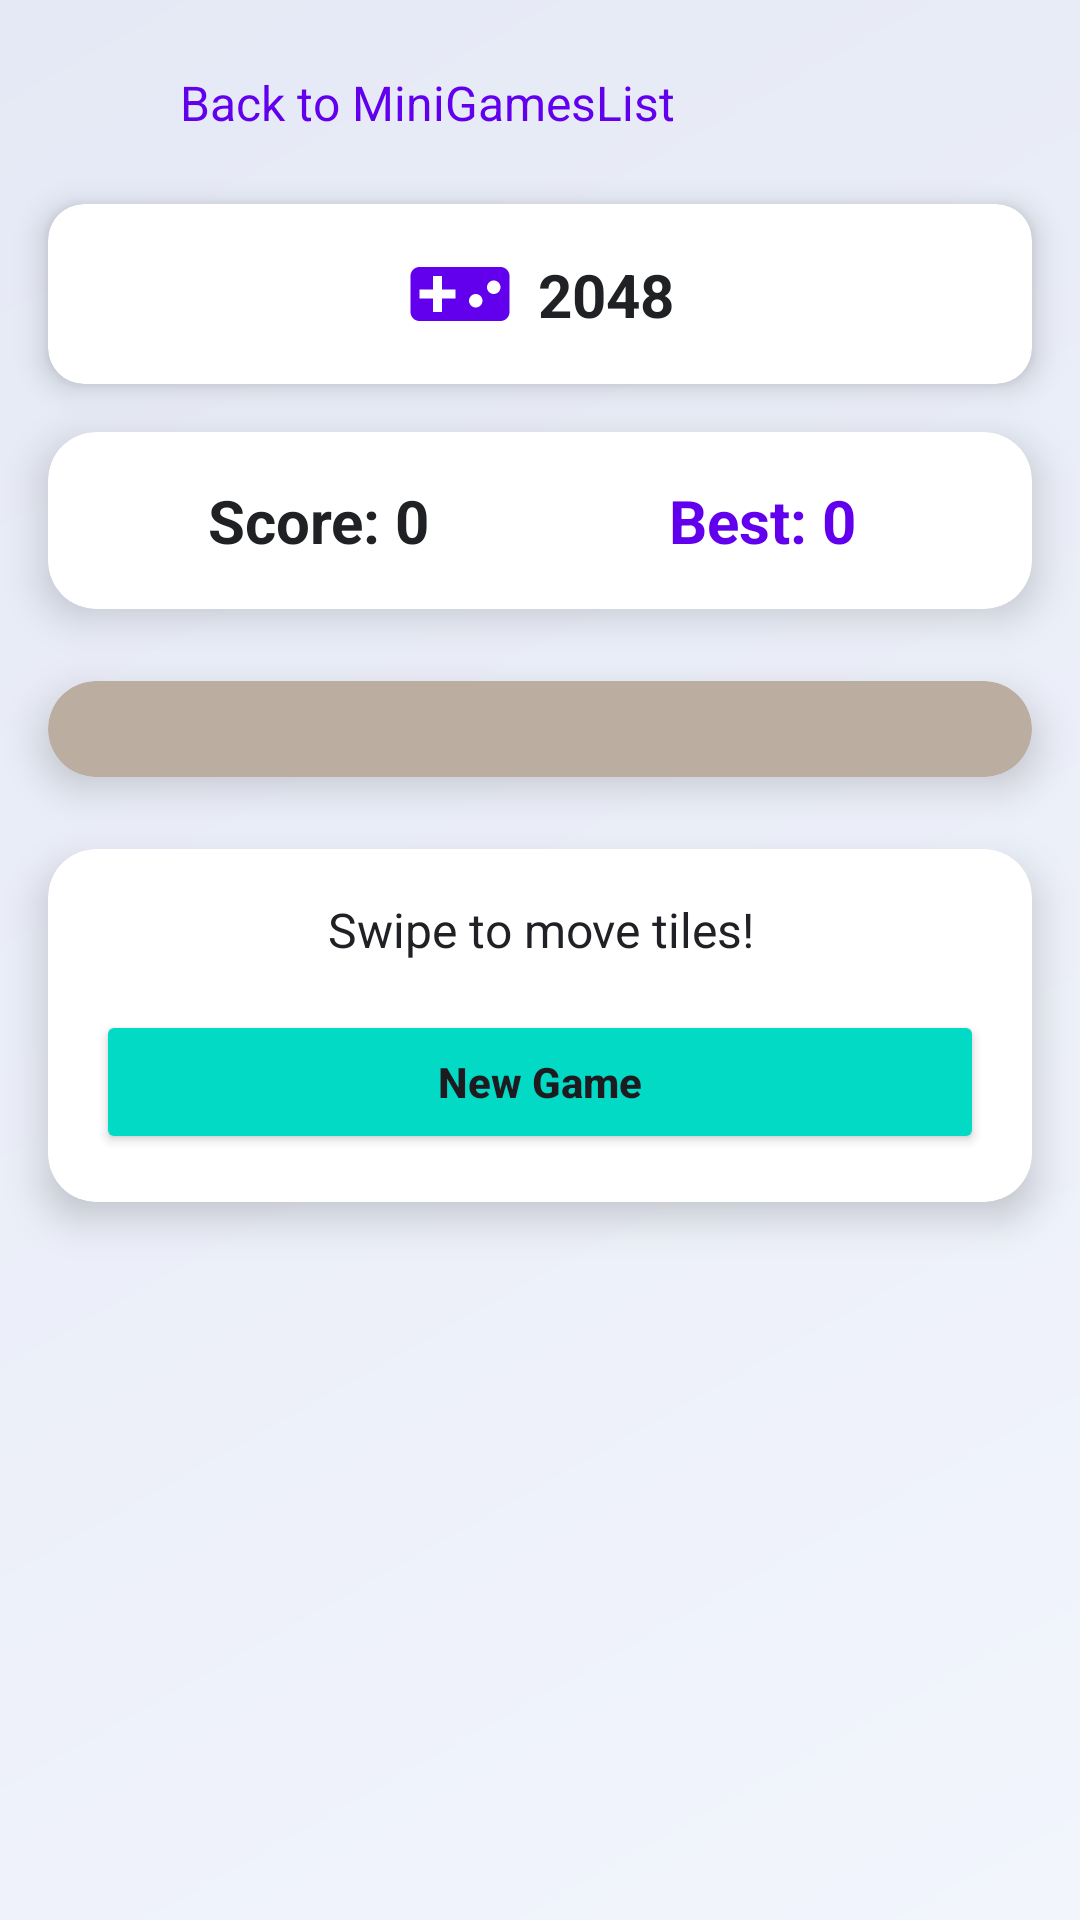

The Android layout XML behind this screen, and the referenced resources:
<!-- AndroidManifest.xml: application theme Theme.SchoolLife -->
<!-- res/layout/activity_game2048.xml -->
<?xml version="1.0" encoding="utf-8"?>
<androidx.constraintlayout.widget.ConstraintLayout xmlns:android="http://schemas.android.com/apk/res/android"
    xmlns:app="http://schemas.android.com/apk/res-auto"
    xmlns:tools="http://schemas.android.com/tools"
    android:layout_width="match_parent"
    android:layout_height="match_parent"
    android:background="@drawable/gradient_background"
    tools:context=".Game2048">

    
    <androidx.constraintlayout.widget.ConstraintLayout
        android:id="@+id/backToHomeLayout"
        android:layout_width="wrap_content"
        android:layout_height="wrap_content"
        android:layout_marginStart="16dp"
        android:layout_marginTop="16dp"
        app:layout_constraintStart_toStartOf="parent"
        app:layout_constraintTop_toTopOf="parent">

        <ImageView
            android:id="@+id/backIcon"
            android:layout_width="36dp"
            android:layout_height="36dp"
            android:src="@drawable/back"
            app:tint="#6200EE"
            app:layout_constraintStart_toStartOf="parent"
            app:layout_constraintTop_toTopOf="parent"
            app:layout_constraintBottom_toBottomOf="parent" />

        <TextView
            android:id="@+id/backToHomeText"
            android:layout_width="wrap_content"
            android:layout_height="wrap_content"
            android:layout_marginStart="8dp"
            android:text="Back to MiniGamesList"
            android:textColor="#6200EE"
            android:textSize="16sp"
            app:layout_constraintStart_toEndOf="@+id/backIcon"
            app:layout_constraintTop_toTopOf="parent"
            app:layout_constraintBottom_toBottomOf="parent" />
    </androidx.constraintlayout.widget.ConstraintLayout>

    
    <androidx.cardview.widget.CardView
        android:id="@+id/gameHeaderLayout"
        android:layout_width="0dp"
        android:layout_height="wrap_content"
        android:layout_marginStart="16dp"
        android:layout_marginTop="16dp"
        android:layout_marginEnd="16dp"
        app:cardCornerRadius="12dp"
        app:cardElevation="6dp"
        app:layout_constraintEnd_toEndOf="parent"
        app:layout_constraintStart_toStartOf="parent"
        app:layout_constraintTop_toBottomOf="@+id/backToHomeLayout">

        <androidx.constraintlayout.widget.ConstraintLayout
            android:layout_width="match_parent"
            android:layout_height="wrap_content"
            android:padding="12dp">

            <ImageView
                android:id="@+id/gameIcon"
                android:layout_width="36dp"
                android:layout_height="36dp"
                android:src="@drawable/games"
                app:tint="#6200EE"
                app:layout_constraintBottom_toBottomOf="parent"
                app:layout_constraintStart_toStartOf="parent"
                app:layout_constraintEnd_toStartOf="@+id/gameText"
                app:layout_constraintTop_toTopOf="parent"
                app:layout_constraintHorizontal_chainStyle="packed" />

            <TextView
                android:id="@+id/gameText"
                android:layout_width="wrap_content"
                android:layout_height="wrap_content"
                android:layout_marginStart="8dp"
                android:text="2048"
                android:textColor="#202124"
                android:textSize="20sp"
                android:textStyle="bold"
                app:layout_constraintBottom_toBottomOf="parent"
                app:layout_constraintStart_toEndOf="@+id/gameIcon"
                app:layout_constraintEnd_toEndOf="parent"
                app:layout_constraintTop_toTopOf="parent" />

        </androidx.constraintlayout.widget.ConstraintLayout>
    </androidx.cardview.widget.CardView>

    
    <androidx.cardview.widget.CardView
        android:id="@+id/scoreCard"
        android:layout_width="0dp"
        android:layout_height="wrap_content"
        android:layout_marginStart="16dp"
        android:layout_marginTop="16dp"
        android:layout_marginEnd="16dp"
        app:cardBackgroundColor="#FFFFFF"
        app:cardCornerRadius="16dp"
        app:cardElevation="8dp"
        app:layout_constraintEnd_toEndOf="parent"
        app:layout_constraintStart_toStartOf="parent"
        app:layout_constraintTop_toBottomOf="@+id/gameHeaderLayout">

        <LinearLayout
            android:layout_width="match_parent"
            android:layout_height="wrap_content"
            android:orientation="horizontal"
            android:padding="16dp"
            android:weightSum="2">

            <TextView
                android:id="@+id/scoreText"
                android:layout_width="0dp"
                android:layout_height="wrap_content"
                android:layout_weight="1"
                android:gravity="center"
                android:text="Score: 0"
                android:textColor="#202124"
                android:textSize="20sp"
                android:textStyle="bold" />

            <TextView
                android:id="@+id/bestScoreText"
                android:layout_width="0dp"
                android:layout_height="wrap_content"
                android:layout_weight="1"
                android:gravity="center"
                android:text="Best: 0"
                android:textColor="#6200EE"
                android:textSize="20sp"
                android:textStyle="bold" />

        </LinearLayout>

    </androidx.cardview.widget.CardView>

    
    <androidx.cardview.widget.CardView
        android:id="@+id/gameBoardCard"
        android:layout_width="0dp"
        android:layout_height="wrap_content"
        android:layout_marginStart="16dp"
        android:layout_marginTop="24dp"
        android:layout_marginEnd="16dp"
        app:cardBackgroundColor="#BBADA0"
        app:cardCornerRadius="16dp"
        app:cardElevation="8dp"
        app:layout_constraintEnd_toEndOf="parent"
        app:layout_constraintStart_toStartOf="parent"
        app:layout_constraintTop_toBottomOf="@+id/scoreCard">

        <GridLayout
            android:id="@+id/gameGrid"
            android:layout_width="match_parent"
            android:layout_height="wrap_content"
            android:layout_gravity="center"
            android:layout_margin="16dp"
            android:columnCount="4"
            android:rowCount="4" />

    </androidx.cardview.widget.CardView>

    
    <androidx.cardview.widget.CardView
        android:id="@+id/controlButtonsCard"
        android:layout_width="0dp"
        android:layout_height="wrap_content"
        android:layout_marginStart="16dp"
        android:layout_marginTop="24dp"
        android:layout_marginEnd="16dp"
        android:layout_marginBottom="16dp"
        app:cardBackgroundColor="#FFFFFF"
        app:cardCornerRadius="16dp"
        app:cardElevation="8dp"
        app:layout_constraintEnd_toEndOf="parent"
        app:layout_constraintStart_toStartOf="parent"
        app:layout_constraintTop_toBottomOf="@+id/gameBoardCard">

        <androidx.constraintlayout.widget.ConstraintLayout
            android:layout_width="match_parent"
            android:layout_height="wrap_content"
            android:padding="16dp">

            <TextView
                android:id="@+id/instructionText"
                android:layout_width="0dp"
                android:layout_height="wrap_content"
                android:gravity="center"
                android:text="Swipe to move tiles!"
                android:textColor="#202124"
                android:textSize="16sp"
                android:textStyle="normal"
                app:layout_constraintEnd_toEndOf="parent"
                app:layout_constraintStart_toStartOf="parent"
                app:layout_constraintTop_toTopOf="parent" />

            <Button
                android:id="@+id/newGameButton"
                android:layout_width="0dp"
                android:layout_height="wrap_content"
                android:layout_marginTop="16dp"
                android:backgroundTint="#03DAC5"
                android:text="New Game"
                android:textAllCaps="false"
                android:textStyle="bold"
                app:cornerRadius="24dp"
                app:layout_constraintEnd_toEndOf="parent"
                app:layout_constraintStart_toStartOf="parent"
                app:layout_constraintTop_toBottomOf="@+id/instructionText" />

        </androidx.constraintlayout.widget.ConstraintLayout>
    </androidx.cardview.widget.CardView>

</androidx.constraintlayout.widget.ConstraintLayout>
<!-- resources referenced by this layout -->
<resources>
  <!-- drawable games (drawable) -->
  <?xml version="1.0" encoding="utf-8"?>
  <vector xmlns:android="http://schemas.android.com/apk/res/android"
      android:width="24dp"
      android:height="24dp"
      android:viewportWidth="24"
      android:viewportHeight="24">
      <path
          android:fillColor="#000000"
          android:pathData="M21,6L3,6c-1.1,0 -2,0.9 -2,2v8c0,1.1 0.9,2 2,2h18c1.1,0 2,-0.9 2,-2L23,8c0,-1.1 -0.9,-2 -2,-2zM11,13L8,13v3L6,16v-3L3,13v-2h3L6,8h2v3h3v2zM15.5,15c-0.83,0 -1.5,-0.67 -1.5,-1.5s0.67,-1.5 1.5,-1.5 1.5,0.67 1.5,1.5 -0.67,1.5 -1.5,1.5zM19.5,12c-0.83,0 -1.5,-0.67 -1.5,-1.5S18.67,9 19.5,9s1.5,0.67 1.5,1.5 -0.67,1.5 -1.5,1.5z"/>
  </vector>
  <!-- drawable gradient_background (drawable) -->
  <?xml version="1.0" encoding="utf-8"?>
  <shape xmlns:android="http://schemas.android.com/apk/res/android">
      <gradient
          android:startColor="#F2F5FC"
          android:endColor="#E5E9F5"
          android:angle="135"
          android:type="linear" />
  </shape>
  <style name="Theme.SchoolLife" parent="Base.Theme.SchoolLife" />
  <style name="Base.Theme.SchoolLife" parent="Theme.Material3.DayNight.NoActionBar">
          
          
      </style>
</resources>
